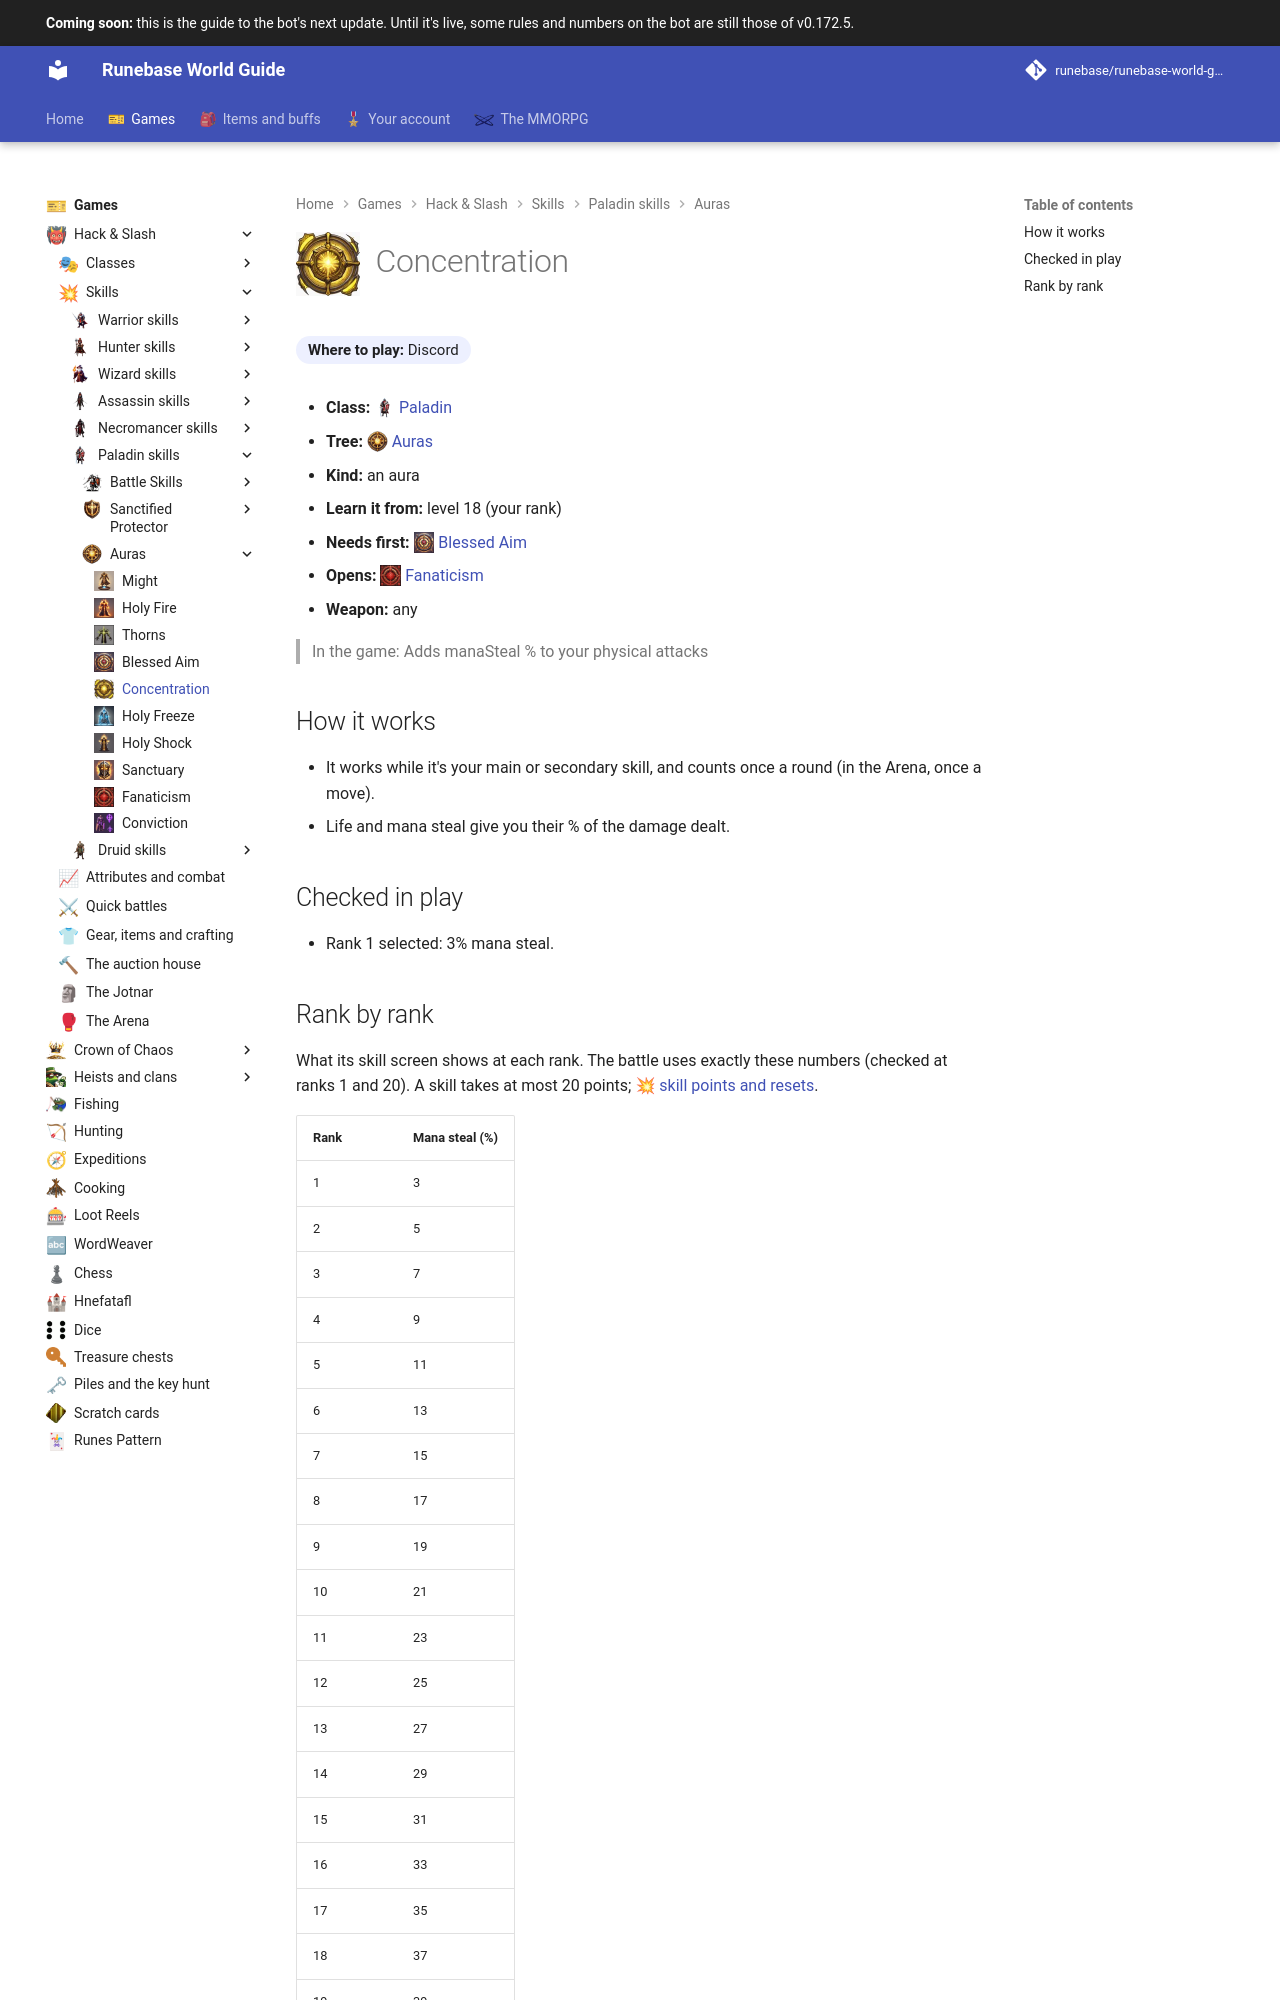

repository: Runebase/runebase-world-guide · page: next/games/hack-and-slash/skills/paladin/auras/concentration/index.html · generator: mkdocs

---
title: "Concentration"
icon: guide/nav
nav_icon: "assets/icons/skill/paladin/concentration.webp"
---

# ![Concentration](../../../../../assets/icons/skill/paladin/concentration.webp){ .gi .gi-title width="64" height="64" loading="lazy" } Concentration

**Where to play:** Discord
{ .where-to-play }

- **Class:** <span class="gi-m">![](../../../../../assets/icons/class/paladin.webp){ .gi .gi-mention width="20" height="20" loading="lazy" }&nbsp;[Paladin](../../../classes/paladin.md)</span>
- **Tree:** <span class="gi-m">![](../../../../../assets/icons/skill-tree/auras.webp){ .gi .gi-mention width="20" height="20" loading="lazy" }&nbsp;[Auras](index.md)</span>
- **Kind:** an aura
- **Learn it from:** level 18 (your rank)
- **Needs first:** <span class="gi-m">![](../../../../../assets/icons/skill/paladin/blessed-aim.webp){ .gi .gi-mention width="20" height="20" loading="lazy" }&nbsp;[Blessed Aim](blessed-aim.md)</span>
- **Opens:** <span class="gi-m">![](../../../../../assets/icons/skill/paladin/fanaticism.webp){ .gi .gi-mention width="20" height="20" loading="lazy" }&nbsp;[Fanaticism](fanaticism.md)</span>
- **Weapon:** any

> In the game: Adds manaSteal % to your physical attacks

## How it works

- It works while it's your main or secondary skill, and counts once a round (in the Arena, once a move).
- Life and mana steal give you their % of the damage dealt.

## Checked in play

- Rank 1 selected: 3% mana steal.
